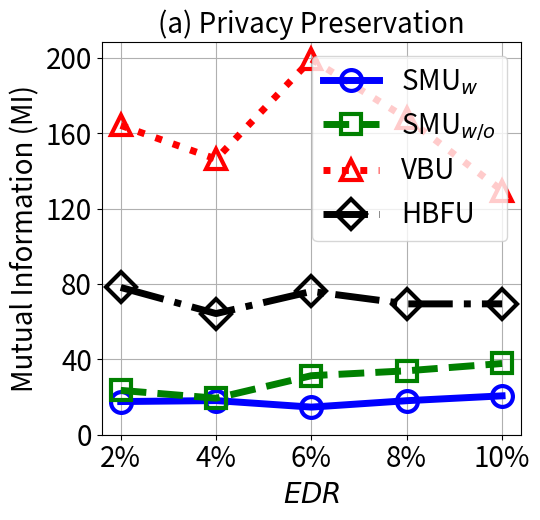

Here is the Python script that generated this plot:


import numpy as np
import matplotlib.pyplot as plt

epsilon = 3
beta = 1 / epsilon


x=[1, 2, 3, 4, 5]
# validation_for_plt =[97,95.8600, 94.9400, 93.5400, 93.2400]
# attack_for_plt=[0, 0.3524, 0, 0.1762, 0.1762]
# basic_for_plt=[99.8, 99.8, 99.8, 99.8, 99.8]

labels = ['2%', '4%', '6%', '8%', '10%' ]
unl_org_0= [24.44, 33.15, 26.5, 31.84, 47.90]
unl_org = [164.16, 146.299, 199.28, 169.436, 129.61]


unl_hess_r = [78.16, 64.299, 76.05, 69.436, 69.45]
unl_vbu = [164.16, 146.299, 199.28, 167.86, 129.61]

unl_ss_w = [17.6, 18.12, 14.657, 18.06, 20.63]
unl_ss_wo = [23.54, 19.375, 31.33, 33.92, 37.80]



plt.figure(figsize=(5.5, 5.3))
l_w=5
m_s=15
marker_s = 3
markevery=1
#plt.figure(figsize=(8, 5.3))
#plt.plot(x, unl_fr, color='blue', marker='^', label='Retrain',linewidth=l_w, markersize=m_s)
plt.plot(x, unl_ss_w, linestyle='-', color='b', marker='o', fillstyle='none', markevery=markevery,
         label='SMU$_{w}$', linewidth=l_w, markersize=m_s, markeredgewidth=marker_s)

#plt.plot(x, unl_ss_w, color='g',  marker='*',  label='SMU$_{w}$',linewidth=l_w, markersize=m_s)
plt.plot(x, unl_ss_wo, linestyle='--', color='g',  marker='s', fillstyle='none', markevery=markevery,
         label='SMU$_{w/o}$',linewidth=l_w, markersize=m_s, markeredgewidth=marker_s)

plt.plot(x, unl_vbu, linestyle=':', color='r',  marker='^', fillstyle='none', markevery=markevery,
         label='VBU', linewidth=l_w,  markersize=m_s, markeredgewidth=marker_s)

plt.plot(x, unl_hess_r, linestyle='-.', color='k',  marker='D', fillstyle='none', markevery=markevery,
         label='HBFU',linewidth=l_w, markersize=m_s, markeredgewidth=marker_s)


#plt.plot(x, unl_vibu, color='silver',  marker='d',  label='VIBU',linewidth=4,  markersize=10)

# plt.plot(x, y_sa03, color='r',  marker='2',  label='AAAI21 A_acc, pr=0.3',linewidth=3, markersize=8)
# plt.plot(x, y_sa05, color='darkblue',  marker='4',  label='AAAI21 A_acc, pr=0.5',linewidth=3, markersize=8)
# plt.plot(x, y_ma03, color='darkviolet',  marker='3',  label='FedMC A_acc, pr=0.3',linewidth=3, markersize=8)
# plt.plot(x, y_ma05, color='cyan',  marker='p',  label='FedMC A_acc, pr=0.5',linewidth=3, markersize=8)


plt.grid()
leg = plt.legend(fancybox=True, shadow=True)
# plt.xlabel('Malicious Client Ratio (%)' ,fontsize=16)
plt.ylabel('Mutual Information (MI)' ,fontsize=20)
my_y_ticks = np.arange(0 ,201,40)
plt.yticks(my_y_ticks,fontsize=20)
plt.xlabel('$\it{EDR}$' ,fontsize=20)

plt.xticks(x, labels, fontsize=20)
plt.title('(a) Privacy Preservation', fontsize=20)
# plt.title('CIFAR10 IID')
plt.legend(loc='best',fontsize=20)
plt.tight_layout()
#plt.title("MNIST")

plt.rcParams['figure.figsize'] = (2.0, 1)
plt.rcParams['image.interpolation'] = 'nearest'
plt.rcParams['figure.subplot.left'] = 0.11
plt.rcParams['figure.subplot.bottom'] = 0.08
plt.rcParams['figure.subplot.right'] = 0.977
plt.rcParams['figure.subplot.top'] = 0.969
plt.savefig('Ieee_style_mnist_mi_er_curve.png', dpi=200)
plt.show()